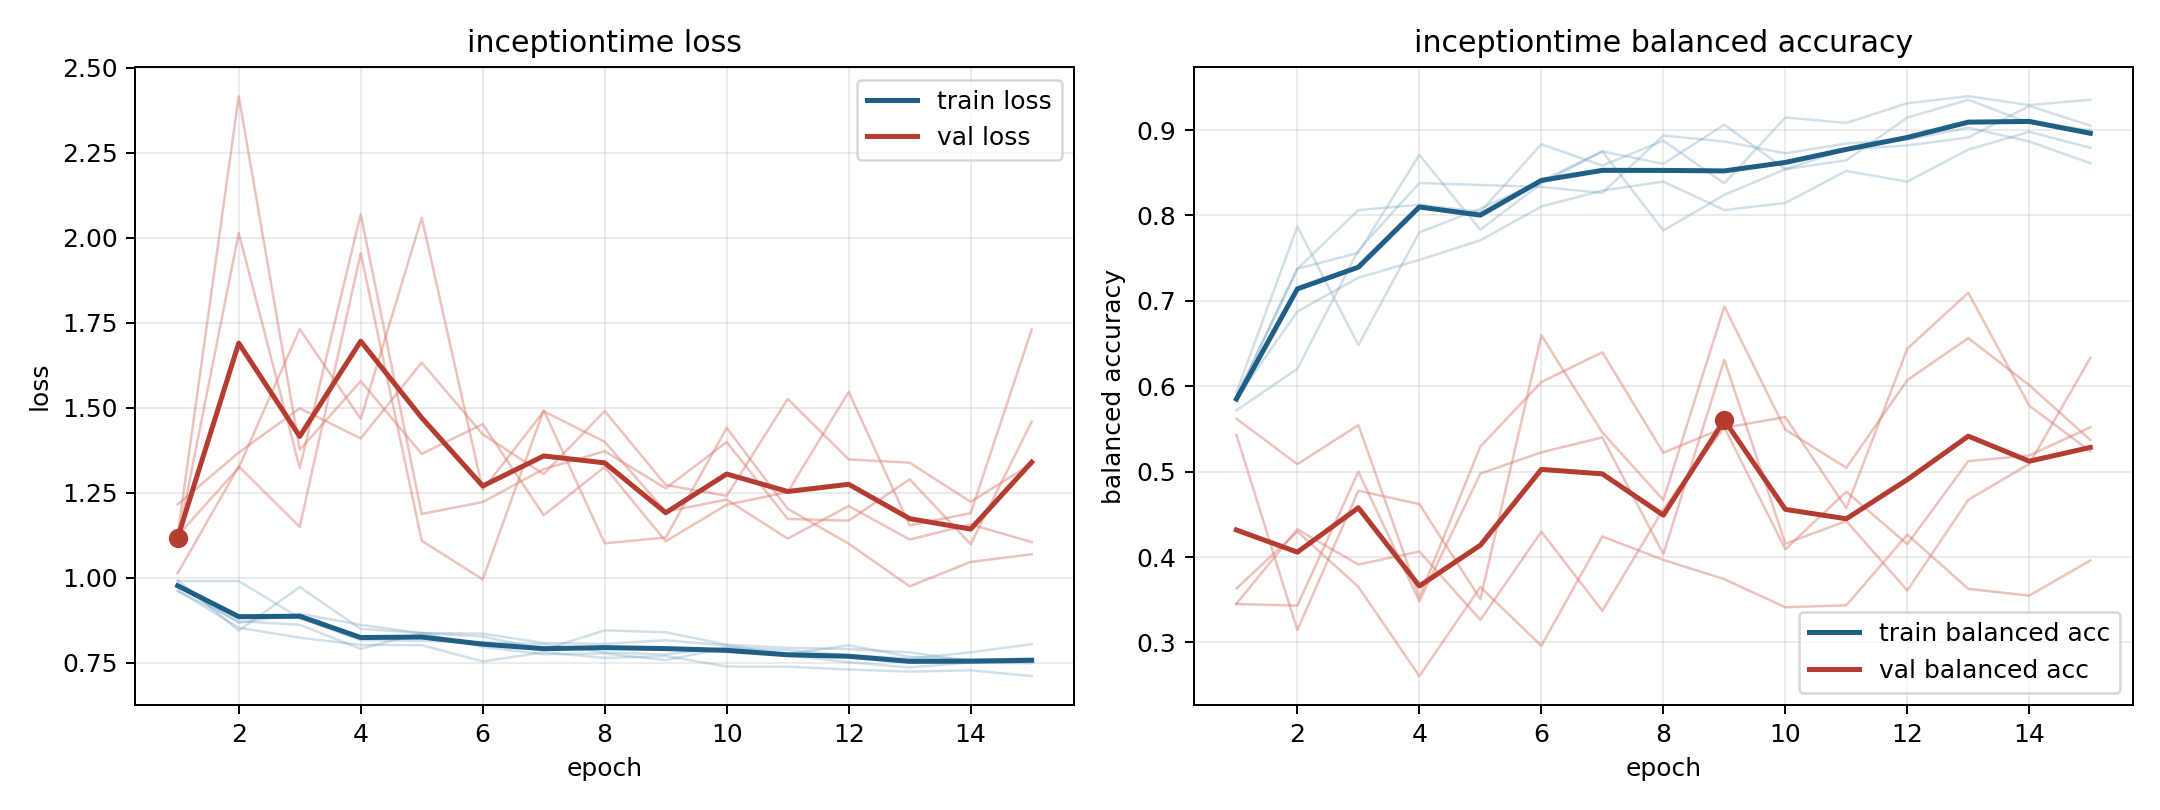

Data behind this chart, as committed beside it:
model, fold, epoch, train_loss, train_balanced_accuracy, val_loss, val_balanced_accuracy
inceptiontime, 1, 1, 0.9623, 0.5875, 1.216, 0.3632
inceptiontime, 1, 2, 0.8528, 0.7375, 1.368, 0.4298
inceptiontime, 1, 3, 0.8234, 0.8063, 1.498, 0.3652
inceptiontime, 1, 4, 0.8022, 0.8125, 1.41, 0.2606
inceptiontime, 1, 5, 0.8014, 0.8042, 1.633, 0.3649
inceptiontime, 1, 6, 0.7536, 0.8833, 1.422, 0.2962
inceptiontime, 1, 7, 0.7805, 0.8583, 1.305, 0.4242
inceptiontime, 1, 8, 0.7639, 0.8875, 1.49, 0.3967
inceptiontime, 1, 9, 0.7695, 0.8375, 1.273, 0.3741
inceptiontime, 1, 10, 0.7384, 0.9146, 1.24, 0.3412
inceptiontime, 1, 11, 0.7382, 0.9083, 1.526, 0.3435
inceptiontime, 1, 12, 0.7296, 0.9313, 1.348, 0.4263
inceptiontime, 1, 13, 0.7237, 0.9396, 1.338, 0.3627
inceptiontime, 1, 14, 0.7275, 0.9292, 1.223, 0.3549
inceptiontime, 1, 15, 0.7104, 0.9354, 1.335, 0.3961
inceptiontime, 2, 1, 0.9922, 0.5926, 1.11, 0.5432
inceptiontime, 2, 2, 0.8443, 0.787, 2.014, 0.3146
inceptiontime, 2, 3, 0.9724, 0.6481, 1.323, 0.4777
inceptiontime, 2, 4, 0.8494, 0.7801, 2.069, 0.462
inceptiontime, 2, 5, 0.8371, 0.8079, 1.187, 0.3508
inceptiontime, 2, 6, 0.8271, 0.8403, 1.222, 0.6597
inceptiontime, 2, 7, 0.7882, 0.875, 1.319, 0.546
inceptiontime, 2, 8, 0.845, 0.7824, 1.372, 0.4668
inceptiontime, 2, 9, 0.8395, 0.8241, 1.263, 0.6934
inceptiontime, 2, 10, 0.8027, 0.8542, 1.399, 0.5492
inceptiontime, 2, 11, 0.7937, 0.8773, 1.173, 0.5046
inceptiontime, 2, 12, 0.7899, 0.8819, 1.168, 0.6073
inceptiontime, 2, 13, 0.7802, 0.8912, 1.289, 0.6564
inceptiontime, 2, 14, 0.7549, 0.9282, 1.098, 0.6012
inceptiontime, 2, 15, 0.76, 0.9051, 1.459, 0.5371
inceptiontime, 3, 1, 0.9603, 0.5875, 1.124, 0.3453
inceptiontime, 3, 2, 0.8718, 0.7375, 1.324, 0.4324
inceptiontime, 3, 3, 0.8615, 0.7562, 1.731, 0.3913
inceptiontime, 3, 4, 0.7904, 0.8708, 1.467, 0.4065
inceptiontime, 3, 5, 0.8376, 0.7833, 2.059, 0.3265
inceptiontime, 3, 6, 0.7963, 0.8375, 1.258, 0.4297
inceptiontime, 3, 7, 0.7746, 0.875, 1.489, 0.3371
inceptiontime, 3, 8, 0.777, 0.8604, 1.4, 0.4561
inceptiontime, 3, 9, 0.7575, 0.9062, 1.194, 0.5518
inceptiontime, 3, 10, 0.7932, 0.8542, 1.23, 0.4092
inceptiontime, 3, 11, 0.7718, 0.8646, 1.115, 0.4765
inceptiontime, 3, 12, 0.7511, 0.9146, 1.211, 0.4151
inceptiontime, 3, 13, 0.7359, 0.9354, 1.112, 0.5123
inceptiontime, 3, 14, 0.7503, 0.9083, 1.157, 0.519
inceptiontime, 3, 15, 0.748, 0.9, 1.105, 0.5519
inceptiontime, 4, 1, 0.9763, 0.5854, 1.013, 0.562
inceptiontime, 4, 2, 0.867, 0.6875, 1.327, 0.5088
inceptiontime, 4, 3, 0.8942, 0.7271, 1.149, 0.5545
inceptiontime, 4, 4, 0.8611, 0.7479, 1.954, 0.3531
inceptiontime, 4, 5, 0.8368, 0.7708, 1.109, 0.5293
inceptiontime, 4, 6, 0.8353, 0.8104, 0.9948, 0.605
inceptiontime, 4, 7, 0.808, 0.8292, 1.493, 0.6397
inceptiontime, 4, 8, 0.8051, 0.8396, 1.101, 0.5222
inceptiontime, 4, 9, 0.8159, 0.8063, 1.118, 0.5514
inceptiontime, 4, 10, 0.8008, 0.8146, 1.44, 0.564
inceptiontime, 4, 11, 0.7752, 0.8521, 1.202, 0.4574
inceptiontime, 4, 12, 0.8011, 0.8396, 1.1, 0.644
inceptiontime, 4, 13, 0.7672, 0.8771, 0.9746, 0.7094
inceptiontime, 4, 14, 0.7588, 0.8979, 1.046, 0.5772
inceptiontime, 4, 15, 0.7619, 0.8792, 1.069, 0.5239
... 15 more rows
